Run: headless pygame with SDL's dummy video driver; simulated clock (each Clock.tick advances the game by its frame time, no real sleeping); random seed 0; keys injected as events and as key.get_pressed() state; no mouse input.
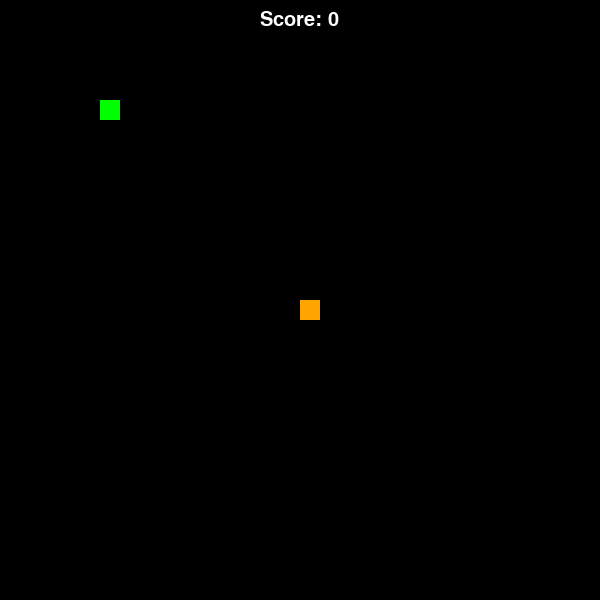
Frame 1 of 2 · flips 1–60 · no input
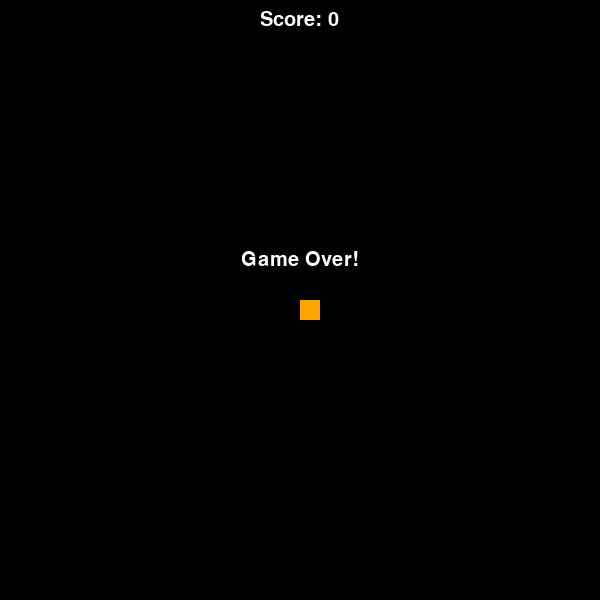
Frame 2 of 2 · flips 61–180 · tapped SPACE, RETURN · held RIGHT (→), D (game ended)

The pygame program that drew these frames:

import pygame
import sys
import random

pygame.init()

Width = 600
Height = 600

screen = pygame.display.set_mode((Width, Height))
pygame.display.set_caption("Snake_Eater_Game")


clock = pygame.time.Clock()

# Create the snake only once
snake = [
pygame.Rect(100, 100, 20, 20)
]

# Food creation
food = pygame.Rect(300, 300, 20, 20) # 300, 300 is the center for the first food piece

score = 0
font = pygame.font.Font(None, 30) # This prints score to the game window instead of just terminal, the 10 is font size
speed = 20
game_over = False
win = False

dx = 0 # Horizontal Movement
dy = 0 # Vertical Movement
grow = False # Controls wheather snake grows after eating food.

running = True

while running and not game_over:

# Start of event loop
    for event in pygame.event.get(): # (Keyboard input)
        if event.type == pygame.QUIT:
            running = False
        
        # Listen for arrowkeys for movement 
        if event.type == pygame.KEYDOWN:

            # so x-axis is the same with math and computer graphics but the y direction is opposite.
            # In computer graphics (0,0) starts at the top left corner and thus increases in size with increasing y-axis and x-axis.
            # Resulting in y-axis increasing but the direction is going down on the computer graphics coordinate plane.

            if event.key == pygame.K_UP:
                dx = 0
                dy = -speed
            elif event.key == pygame.K_DOWN:
                dx = 0
                dy = speed
            elif event.key == pygame.K_LEFT:
                dx = -speed
                dy = 0 
            elif event.key == pygame.K_RIGHT:
                dx = speed
                dy = 0 

    # Create a new head position
    new_head = snake[0].copy()

    # Move the new head, movement direction
    new_head.x += dx
    new_head.y += dy

    # Add new head to the front of the snake
    snake.insert(0, new_head)

    # Remove tail unless food was eaten
    if not grow:
        snake.pop()

    # Reset growth
    grow = False

    # Check if snake hits Wall
    head = snake [0]
    if head.left < 0 or head.right > Width: 
        game_over = True
    if head.top < 0 or head.bottom > Height:
        game_over = True

    # Check if snake eats itself
    for block in snake[1:]:
        if head.colliderect(block):
            game_over = True

    # If statement to check if the snake ate the food.
    if snake[0].colliderect(food):
        score += 100
        print("Score:", score)
        
        # Grow snake
        grow = True
        
         # Move food to a new location
        food.x = random.randrange(0, Width - 20, 20)
        food.y = random.randrange(0, Height - 20, 20)

    # Win condition
    if score >= 1000:
        game_over = True
        win = True


    # This is the drawing Section ---
    screen.fill ((0, 0, 0)) # Black background
    for block in snake: 
        pygame.draw.rect(screen, (0,255,0), block)
    pygame.draw.rect(screen, (255,165,0), food) # Draw food. The numbers (255, 165, 0) are the RGB values for the color orange.

    # Display game over
    if game_over: 
        if win:
            win_text = font.render("YOU WIN!", True, (255,255,255))
            screen.blit(win_text, ((Width - win_text.get_width()) // 2, 250))
            
        else:
            end_text = font.render("Game Over!", True, (255,255,255))
            screen.blit(end_text, ((Width - end_text.get_width()) // 2, 250))

    # Create and display score text
    score_text = font.render("Score: " + str(score), True, (255,255,255)) # 255,255,255 is the RGB color for white
    screen.blit(score_text, ((Width - score_text.get_width()) // 2, 10))

    pygame.display.flip()

    clock.tick(10)


pygame.quit()
sys.exit()
